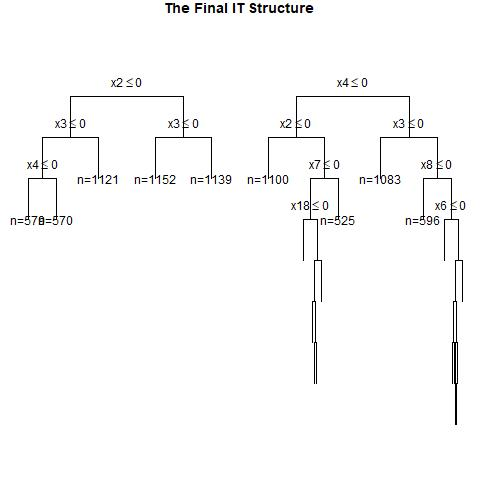

The table this chart was drawn from, first rows:
, x1, x2, x3, x4, x5, x6, x7, x8, x9, x10, x11, x12, x13, x14, x15, x16, x17, x18, x19, x20, x21, x22, x23
1, 0, 0, 1, 0, 1, 0, 0, 0, 0, 1, 1, 0, 1, 1, 1, 0, 1, 0, 0, 1, 0, 1, 0
2, 0, 1, 0, 1, 1, 0, 1, 1, 1, 1, 0, 0, 1, 1, 0, 0, 0, 1, 0, 0, 0, 0, 1
3, 1, 0, 1, 0, 1, 0, 1, 1, 0, 1, 1, 1, 0, 0, 0, 1, 1, 1, 0, 1, 0, 1, 0
4, 0, 1, 0, 1, 0, 1, 1, 0, 0, 1, 1, 0, 1, 0, 1, 1, 0, 0, 1, 0, 0, 1, 1
5, 0, 1, 1, 0, 1, 1, 1, 1, 0, 0, 0, 1, 1, 1, 0, 0, 1, 0, 0, 0, 1, 1, 1
6, 0, 0, 1, 1, 1, 1, 1, 0, 0, 1, 0, 0, 0, 0, 0, 0, 1, 0, 1, 0, 1, 0, 0
7, 1, 1, 0, 0, 0, 1, 0, 1, 0, 0, 0, 0, 0, 1, 0, 1, 1, 0, 0, 0, 0, 1, 1
8, 0, 1, 1, 1, 1, 1, 0, 1, 1, 0, 0, 1, 1, 1, 1, 0, 0, 1, 0, 1, 0, 0, 0
9, 0, 0, 0, 1, 0, 1, 0, 0, 0, 1, 1, 0, 1, 0, 1, 0, 0, 1, 1, 0, 1, 1, 1
10, 0, 0, 0, 1, 1, 1, 1, 0, 1, 1, 1, 1, 1, 1, 1, 1, 0, 0, 0, 0, 1, 0, 1
11, 1, 0, 0, 0, 1, 1, 0, 1, 0, 1, 1, 0, 0, 1, 1, 1, 0, 1, 1, 1, 1, 0, 1
12, 0, 0, 0, 1, 0, 1, 1, 0, 0, 0, 0, 1, 1, 0, 0, 1, 1, 0, 1, 1, 0, 0, 1
13, 0, 1, 1, 0, 0, 1, 1, 0, 1, 0, 1, 1, 1, 0, 1, 1, 1, 0, 1, 1, 1, 1, 0
14, 0, 1, 0, 0, 0, 0, 1, 1, 0, 1, 1, 0, 1, 1, 0, 1, 1, 0, 0, 0, 1, 1, 1
15, 1, 1, 1, 1, 1, 0, 0, 0, 0, 0, 1, 0, 0, 0, 0, 1, 1, 0, 0, 1, 1, 0, 0
16, 1, 0, 0, 0, 0, 0, 0, 0, 1, 1, 1, 1, 0, 0, 0, 1, 1, 1, 1, 0, 0, 0, 0
17, 0, 0, 1, 1, 0, 1, 1, 1, 1, 0, 1, 1, 0, 1, 0, 1, 1, 0, 1, 0, 0, 0, 1
18, 0, 1, 1, 1, 0, 0, 0, 1, 0, 1, 1, 0, 0, 0, 1, 1, 1, 1, 1, 0, 1, 0, 0
19, 1, 1, 1, 0, 0, 0, 0, 0, 1, 0, 0, 1, 0, 0, 1, 0, 1, 0, 1, 0, 0, 0, 0
20, 1, 0, 0, 0, 1, 0, 0, 0, 1, 1, 0, 1, 0, 1, 0, 0, 0, 1, 1, 0, 1, 0, 0
21, 1, 1, 0, 0, 0, 1, 1, 1, 0, 1, 1, 1, 1, 1, 0, 1, 1, 1, 1, 1, 0, 1, 1
22, 1, 1, 1, 1, 1, 1, 1, 0, 1, 0, 1, 0, 0, 1, 0, 1, 1, 1, 1, 0, 0, 0, 0
23, 1, 1, 1, 0, 1, 0, 0, 0, 0, 0, 1, 1, 1, 0, 1, 1, 0, 1, 0, 0, 1, 1, 1
24, 1, 0, 0, 1, 1, 0, 1, 1, 0, 1, 1, 0, 1, 0, 1, 0, 0, 1, 1, 0, 0, 1, 0
25, 1, 1, 0, 1, 1, 1, 1, 1, 0, 0, 1, 0, 0, 1, 1, 1, 0, 1, 0, 1, 1, 1, 1
26, 1, 1, 1, 0, 1, 0, 0, 0, 1, 1, 0, 1, 0, 0, 1, 0, 0, 1, 1, 1, 0, 0, 0
27, 0, 0, 1, 1, 1, 0, 0, 1, 1, 1, 1, 1, 1, 1, 0, 0, 1, 1, 1, 1, 1, 0, 0
28, 0, 0, 0, 1, 1, 0, 1, 1, 1, 1, 1, 1, 0, 0, 0, 1, 0, 0, 1, 0, 0, 0, 1
29, 1, 0, 1, 0, 0, 0, 1, 1, 1, 1, 1, 0, 0, 1, 0, 1, 1, 1, 1, 1, 1, 1, 0
30, 0, 1, 0, 1, 1, 0, 0, 0, 1, 1, 1, 1, 1, 1, 1, 0, 1, 1, 1, 0, 1, 1, 0
31, 1, 0, 0, 0, 1, 0, 0, 1, 1, 1, 1, 0, 0, 1, 0, 1, 1, 1, 1, 0, 0, 1, 1
32, 0, 1, 0, 0, 1, 1, 0, 0, 1, 1, 1, 0, 0, 1, 1, 1, 1, 1, 1, 1, 0, 1, 0
33, 1, 0, 0, 1, 1, 1, 1, 0, 0, 1, 0, 1, 1, 1, 1, 1, 0, 0, 0, 0, 0, 0, 0
34, 1, 1, 1, 0, 0, 1, 0, 0, 0, 1, 1, 1, 0, 1, 0, 1, 1, 0, 0, 0, 1, 0, 1
35, 1, 1, 0, 0, 0, 1, 1, 0, 1, 0, 1, 0, 1, 1, 1, 0, 1, 0, 0, 0, 1, 0, 1
36, 0, 1, 0, 0, 1, 1, 1, 0, 0, 1, 0, 1, 1, 1, 0, 1, 1, 0, 1, 1, 0, 1, 0
37, 0, 1, 0, 1, 0, 0, 0, 0, 0, 0, 0, 0, 1, 1, 1, 0, 0, 0, 1, 1, 1, 0, 1
38, 0, 1, 0, 1, 1, 1, 0, 0, 1, 1, 0, 1, 0, 0, 0, 0, 1, 1, 0, 0, 0, 1, 1
39, 0, 0, 1, 1, 1, 1, 1, 1, 1, 1, 0, 0, 0, 1, 1, 1, 0, 0, 1, 1, 0, 0, 0
40, 1, 0, 1, 0, 0, 0, 0, 1, 0, 0, 1, 1, 0, 0, 0, 1, 1, 1, 0, 1, 1, 0, 1
41, 1, 0, 1, 1, 0, 1, 0, 0, 0, 1, 0, 1, 0, 1, 0, 1, 1, 0, 0, 0, 1, 1, 1
42, 1, 0, 1, 0, 1, 0, 1, 1, 1, 0, 1, 1, 1, 1, 1, 1, 0, 1, 0, 0, 0, 0, 1
43, 1, 1, 0, 1, 0, 0, 1, 0, 0, 1, 1, 0, 0, 1, 1, 1, 0, 1, 1, 0, 1, 0, 0
44, 1, 1, 1, 1, 1, 1, 1, 0, 1, 0, 0, 1, 0, 0, 1, 1, 0, 1, 1, 0, 0, 0, 0
45, 1, 0, 1, 1, 1, 1, 1, 0, 0, 0, 1, 1, 0, 0, 0, 0, 0, 1, 0, 1, 1, 0, 1
46, 0, 1, 0, 1, 1, 1, 0, 1, 0, 0, 0, 1, 0, 0, 0, 0, 1, 0, 0, 1, 0, 0, 1
47, 1, 1, 0, 1, 0, 0, 0, 1, 1, 1, 1, 0, 1, 1, 0, 0, 1, 1, 0, 0, 1, 1, 1
48, 1, 1, 1, 0, 0, 0, 1, 0, 0, 1, 0, 0, 1, 0, 1, 0, 1, 0, 0, 0, 1, 0, 1
49, 0, 1, 1, 0, 1, 1, 1, 1, 0, 0, 0, 1, 1, 0, 1, 1, 0, 1, 1, 1, 0, 1, 1
50, 0, 0, 1, 1, 1, 0, 1, 0, 1, 0, 0, 0, 0, 0, 1, 0, 1, 0, 1, 0, 0, 0, 0
51, 1, 1, 0, 0, 1, 0, 0, 0, 0, 0, 0, 0, 0, 0, 1, 1, 1, 0, 1, 1, 1, 0, 0
52, 0, 0, 0, 1, 1, 1, 0, 0, 0, 0, 0, 1, 0, 0, 1, 0, 0, 1, 0, 0, 1, 1, 0
53, 1, 1, 1, 0, 0, 0, 0, 0, 1, 1, 1, 1, 0, 0, 0, 0, 1, 0, 1, 1, 0, 0, 1
54, 0, 0, 1, 0, 1, 0, 1, 1, 1, 0, 1, 0, 1, 1, 1, 1, 1, 0, 1, 1, 1, 1, 0
55, 0, 1, 0, 0, 0, 1, 0, 0, 1, 1, 1, 1, 0, 1, 1, 1, 0, 1, 0, 1, 0, 0, 0
56, 1, 0, 1, 0, 0, 0, 1, 0, 1, 1, 0, 0, 0, 0, 0, 0, 0, 1, 1, 1, 0, 0, 0
57, 0, 0, 1, 1, 0, 1, 1, 0, 0, 0, 0, 1, 0, 1, 1, 1, 1, 0, 1, 1, 1, 0, 0
58, 1, 1, 1, 1, 1, 0, 1, 0, 1, 1, 0, 1, 0, 1, 0, 1, 0, 1, 0, 1, 1, 0, 1
59, 1, 1, 0, 0, 0, 0, 1, 0, 0, 1, 0, 0, 0, 1, 1, 0, 1, 1, 1, 0, 0, 1, 0
60, 0, 1, 0, 0, 0, 1, 0, 1, 1, 1, 1, 0, 0, 1, 1, 0, 0, 0, 0, 1, 0, 1, 0
... 940 more rows
